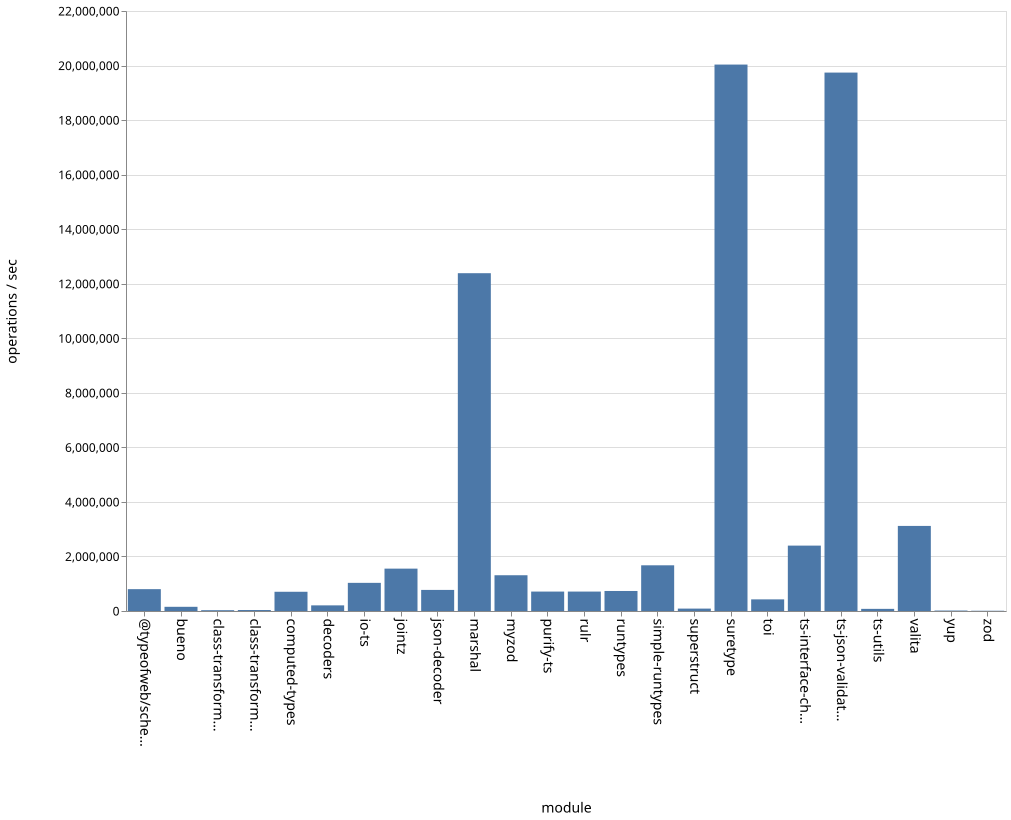

Source data for this figure (header and first rows):
name, ops
bueno, 153801
class-transformer-validator-async, 29556
class-transformer-validator-sync, 35727
computed-types, 704995
decoders, 206605
io-ts, 1032110
jointz, 1553412
json-decoder, 773150
marshal, 12385982
myzod, 1311194
purify-ts, 712346
rulr, 712427
runtypes, 733994
simple-runtypes, 1675638
superstruct, 88035
suretype, 20035947
toi, 426646
ts-interface-checker, 2397581
ts-json-validator, 19741952
ts-utils, 78282
@typeofweb/schema, 801213
valita, 3119567
yup, 16852
zod, 9204
